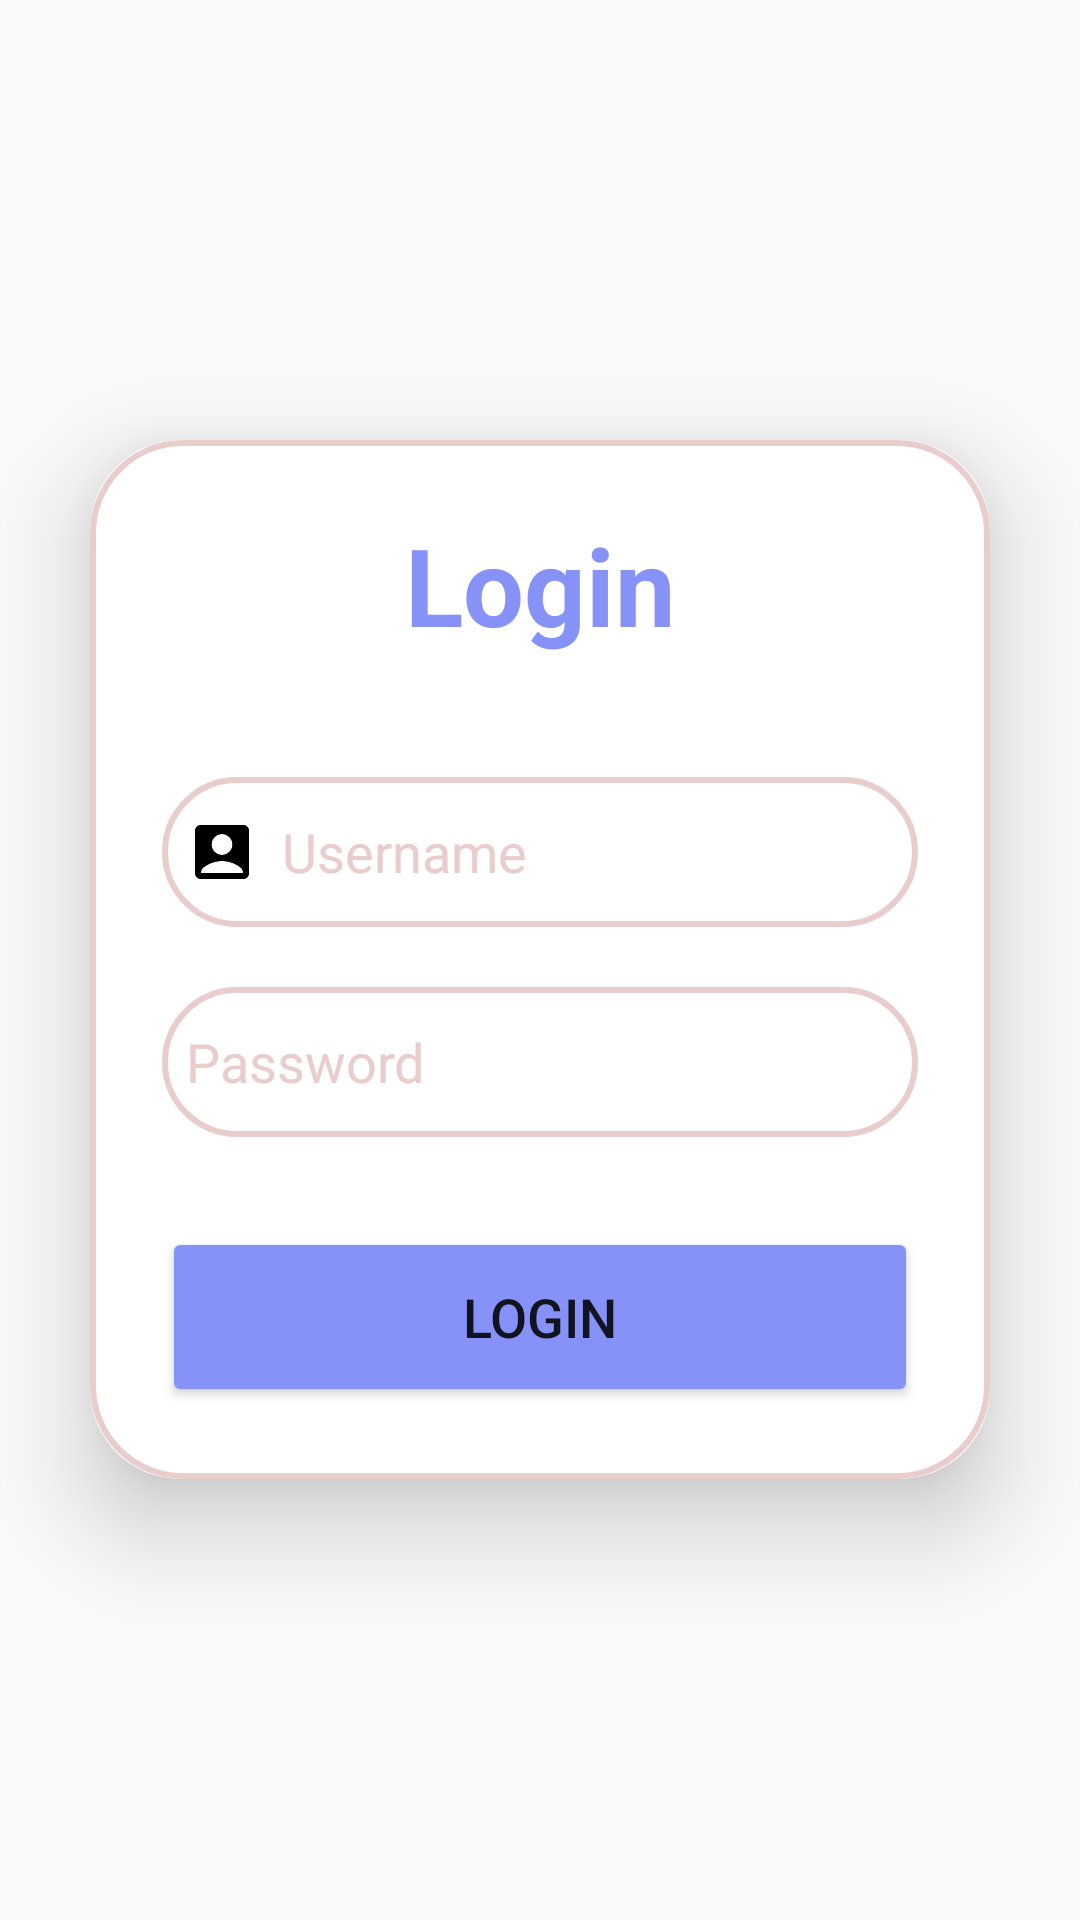

Produce the Android XML layout that renders to this screen, including the resource entries it uses.
<!-- AndroidManifest.xml: application theme Theme.SE_project -->
<!-- res/layout/activity_main.xml -->
<?xml version="1.0" encoding="utf-8"?>
<LinearLayout
    xmlns:android="http://schemas.android.com/apk/res/android"
    xmlns:app="http://schemas.android.com/apk/res-auto"
    xmlns:tools="http://schemas.android.com/tools"
    android:layout_width="match_parent"
    android:layout_height="match_parent"
    android:orientation="vertical"
    android:gravity="center"
    android:background="@drawable/loginbg"
    tools:context=".MainActivity">

    <androidx.cardview.widget.CardView
        android:layout_width="match_parent"
        android:layout_height="wrap_content"
        android:layout_margin="30dp"
        app:cardCornerRadius="30dp"
        app:cardElevation="20dp">

        <LinearLayout
            android:layout_width="match_parent"
            android:layout_height="wrap_content"
            android:orientation="vertical"
            android:layout_gravity="center_horizontal"
            android:padding="24dp"
            android:background="@drawable/custom_edittext">

            <TextView
                android:layout_width="match_parent"
                android:layout_height="wrap_content"
                android:text="Login"
                android:id="@+id/loginText"
                android:textSize="36sp"
                android:textAlignment="center"
                android:textStyle="bold"
                android:textColor="@color/purple"/>

            <EditText
                android:layout_width="match_parent"
                android:layout_height="50dp"
                android:id="@+id/username"
                android:background="@drawable/custom_edittext"
                android:layout_marginTop="40dp"
                android:padding="8dp"
                android:hint="Username"
                android:textColorHint="#E9CCCC"
                android:drawableStart="@drawable/baseline_person"
                android:textColor="@color/black"
                android:drawablePadding="8dp"/>

            <EditText
                android:layout_width="match_parent"
                android:layout_height="50dp"
                android:id="@+id/password"
                android:background="@drawable/custom_edittext"
                android:layout_marginTop="20dp"
                android:inputType="textPassword"
                android:padding="8dp"
                android:hint="Password"
                android:textColorHint="#E9CCCC"
                android:drawableStart="@drawable/baseline_lock_24"
                android:textColor="@color/black"
                android:drawablePadding="8dp"/>

            <Button
                android:layout_width="match_parent"
                android:layout_height="60dp"
                android:text="Login"
                android:id="@+id/loginButton"
                android:textSize="18sp"
                android:layout_marginTop="30dp"
                android:backgroundTint="@color/purple"
                app:cornerRadius = "20dp"/>


        </LinearLayout>

    </androidx.cardview.widget.CardView>


</LinearLayout>
<!-- resources referenced by this layout -->
<resources>
  <color name="black">#FF000000</color>
  <color name="purple">#8692f7</color>
  <!-- drawable baseline_person (drawable) -->
  <vector android:height="24dp" android:tint="#000000"
      android:viewportHeight="24" android:viewportWidth="24"
      android:width="24dp" xmlns:android="http://schemas.android.com/apk/res/android">
      
      <path android:fillColor="@color/purple" android:pathData="M19,3H5C3.9,3 3,3.9 3,5v14c0,1.1 0.9,2 2,2h14c1.1,0 2,-0.9 2,-2V5C21,3.9 20.1,3 19,3zM12,6c1.93,0 3.5,1.57 3.5,3.5c0,1.93 -1.57,3.5 -3.5,3.5s-3.5,-1.57 -3.5,-3.5C8.5,7.57 10.07,6 12,6zM19,19H5v-0.23c0,-0.62 0.28,-1.2 0.76,-1.58C7.47,15.82 9.64,15 12,15s4.53,0.82 6.24,2.19c0.48,0.38 0.76,0.97 0.76,1.58V19z"/>
      
      <path android:fillColor="@android:color/black" android:pathData="M19,3H5C3.9,3 3,3.9 3,5v14c0,1.1 0.9,2 2,2h14c1.1,0 2,-0.9 2,-2V5C21,3.9 20.1,3 19,3zM12,6c1.93,0 3.5,1.57 3.5,3.5c0,1.93 -1.57,3.5 -3.5,3.5s-3.5,-1.57 -3.5,-3.5C8.5,7.57 10.07,6 12,6zM19,19H5v-0.23c0,-0.62 0.28,-1.2 0.76,-1.58C7.47,15.82 9.64,15 12,15s4.53,0.82 6.24,2.19c0.48,0.38 0.76,0.97 0.76,1.58V19z"/>
  </vector>
  <!-- drawable custom_edittext (drawable) -->
  <?xml version="1.0" encoding="utf-8"?>
  <shape xmlns:android="http://schemas.android.com/apk/res/android"
      android:shape="rectangle">
      <solid android:color="@color/white"/>
      <stroke
          android:width="2dp"
          android:color="#E9CCCC" />
      <corners
          android:radius="30dp"/>
  </shape>
  <style name="Theme.SE_project" parent="Theme.AppCompat.Light.DarkActionBar">
          
      </style>
  <color name="white">#FFFFFFFF</color>
</resources>
